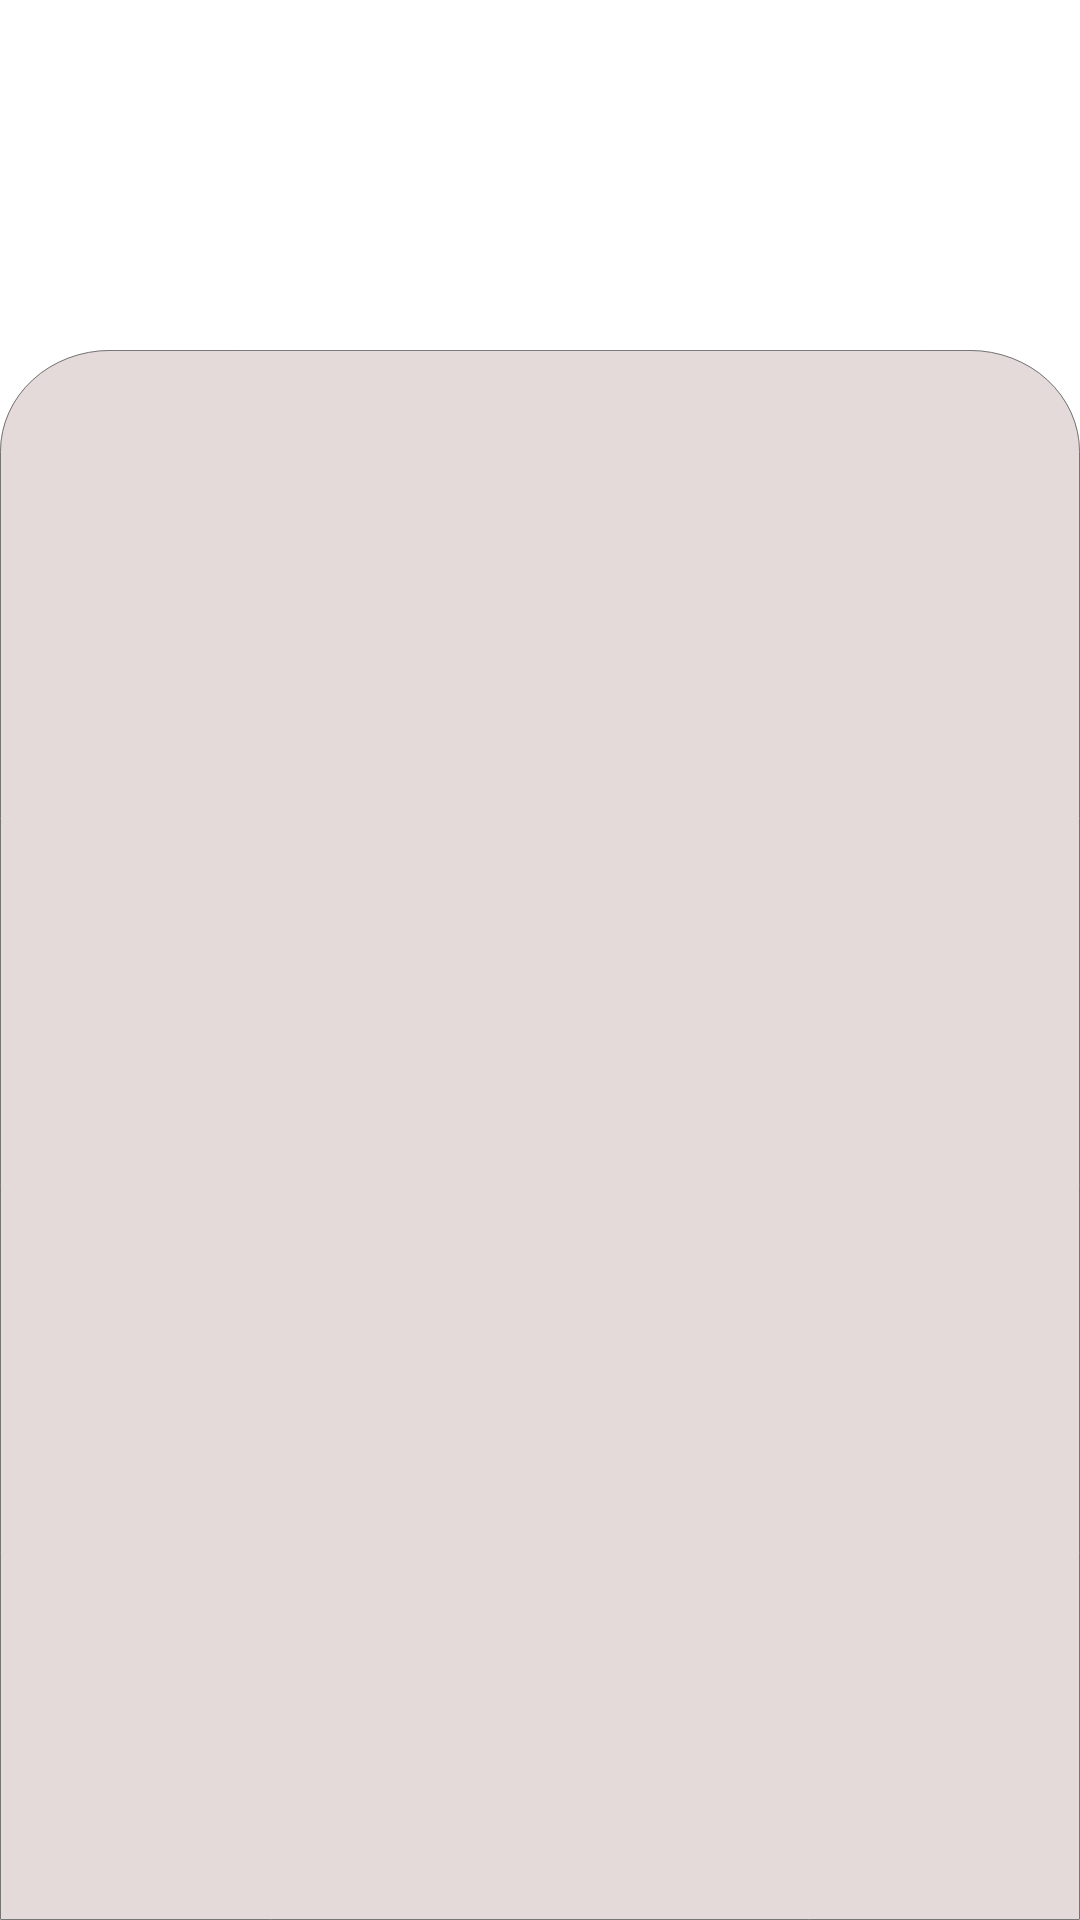

Here is an Android app screen rendered from its layout file. Give the layout XML and the strings, colors and styles it references.
<!-- AndroidManifest.xml: application theme Theme.LibraryManagerAndroid -->
<!-- res/layout/activity_main.xml -->
<?xml version="1.0" encoding="utf-8"?>
<FrameLayout xmlns:android="http://schemas.android.com/apk/res/android"
    xmlns:app="http://schemas.android.com/apk/res-auto"
    android:id="@+id/fl_main"
    android:layout_width="match_parent"
    android:layout_height="match_parent"
    android:background="@color/main_color">
    
    <androidx.appcompat.widget.AppCompatButton
        android:id="@+id/btn_add_book"
        android:layout_width="50dp"
        android:layout_height="50dp"
        android:background="@drawable/ic_btn_add"
        android:layout_gravity="end|top"
        android:layout_marginEnd="12dp"
        android:layout_marginTop="12dp"
        android:stateListAnimator="@null"/>

    <LinearLayout
        android:layout_width="match_parent"
        android:layout_height="match_parent"
        android:orientation="vertical">

        <TextView
            android:text="@string/app_name"
            android:layout_width="wrap_content"
            android:layout_height="0dp"
            android:layout_weight="1"
            android:textColor="@color/white"
            android:textStyle="bold"
            android:textSize="35sp"
            android:layout_gravity="center"
            android:layout_marginTop="12dp" />
        
        <androidx.recyclerview.widget.RecyclerView
            android:id="@+id/rv_books"
            android:layout_width="match_parent"
            android:layout_height="0dp"
            android:layout_weight="5"
            android:padding="12dp"
            app:layoutManager="androidx.recyclerview.widget.LinearLayoutManager"
            android:background="@drawable/ic_recycler_back" />


    </LinearLayout>





</FrameLayout>
<!-- resources referenced by this layout -->
<resources>
  <!-- drawable ic_btn_add (drawable) -->
  <vector xmlns:android="http://schemas.android.com/apk/res/android"
      android:width="116dp"
      android:height="116dp"
      android:viewportWidth="116"
      android:viewportHeight="116">
    <path
        android:pathData="M58,58m-58,0a58,58 0,1 1,116 0a58,58 0,1 1,-116 0"
        android:fillColor="#fff"/>
    <path
        android:pathData="M58.5,27.625L58.5,89.375"
        android:strokeWidth="8"
        android:fillColor="#00000000"
        android:strokeColor="@color/main_color"
        android:strokeLineCap="round"/>
    <path
        android:pathData="M26.155,56.295L90.846,56.295"
        android:strokeWidth="8"
        android:fillColor="#00000000"
        android:strokeColor="@color/main_color"
        android:strokeLineCap="round"/>
  </vector>
  <!-- drawable ic_recycler_back (drawable) -->
  <vector xmlns:android="http://schemas.android.com/apk/res/android"
      xmlns:tools="http://schemas.android.com/tools"
      tools:ignore="VectorRaster"
      android:width="1080dp"
      android:height="1703dp"
      android:viewportWidth="1080"
      android:viewportHeight="1703">
    <path
        android:pathData="M110,0H970a110,110 0,0 1,110 110V1703a0,0 0,0 1,0 0H0a0,0 0,0 1,0 0V110A110,110 0,0 1,110 0Z"
        android:strokeWidth="1"
        android:fillColor="#E4DADA"
        android:strokeColor="#00000000"/>
    <path
        android:pathData="M110,0.5H970A109.5,109.5 0,0 1,1079.5 110V1702a0.5,0.5 0,0 1,-0.5 0.5H1a0.5,0.5 0,0 1,-0.5 -0.5V110A109.5,109.5 0,0 1,110 0.5Z"
        android:strokeWidth="1"
        android:fillColor="#00000000"
        android:strokeColor="#707070"/>
  </vector>
  <string name="app_name">LibraryManager-Android</string>
  <style name="Theme.LibraryManagerAndroid" parent="Theme.MaterialComponents.DayNight.NoActionBar">
          
          <item name="colorPrimary">@color/purple_500</item>
          <item name="colorPrimaryVariant">@color/purple_700</item>
          <item name="colorOnPrimary">@color/white</item>
          
          <item name="colorSecondary">@color/teal_200</item>
          <item name="colorSecondaryVariant">@color/teal_700</item>
          <item name="colorOnSecondary">@color/black</item>
          
          <item name="android:statusBarColor" tools:targetApi="l" tools:ignore="ObsoleteSdkInt">?attr/colorPrimaryVariant</item>
          
      </style>
  <!-- not gathered from this repository: default colours our renderer supplied (Android Studio template values) -->
  <color name="purple_500">#FF6200EE</color>
  <color name="purple_700">#FF3700B3</color>
  <color name="teal_200">#FF03DAC5</color>
  <color name="teal_700">#FF018786</color>
  <color name="black">#FF000000</color>
  <color name="white">#FFFFFFFF</color>
</resources>
